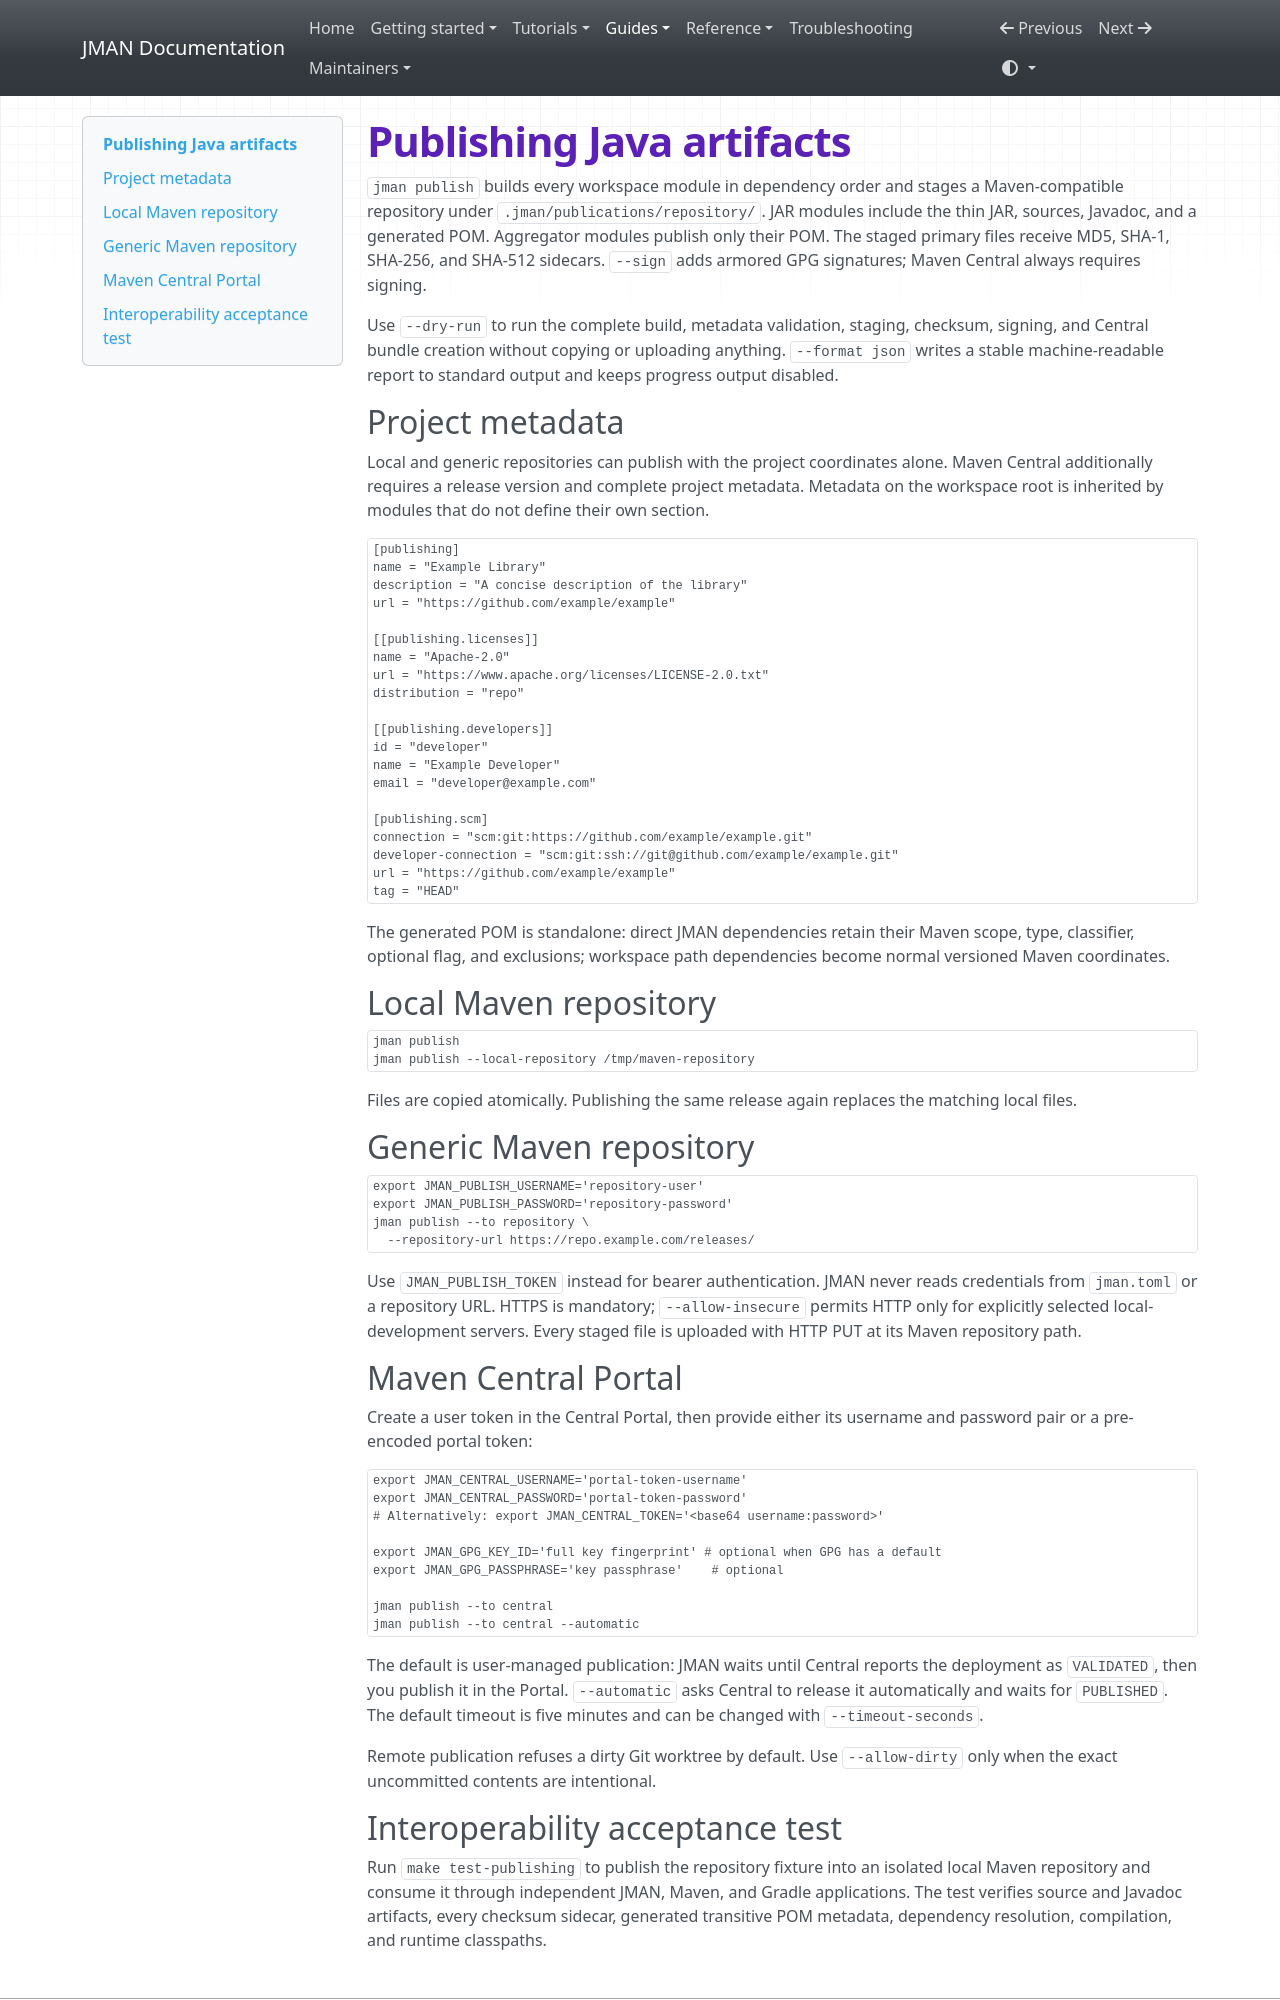

repository: zonnedev/jman · page: publishing/index.html · generator: mkdocs

# Publishing Java artifacts

`jman publish` builds every workspace module in dependency order and stages a
Maven-compatible repository under `.jman/publications/repository/`. JAR modules
include the thin JAR, sources, Javadoc, and a generated POM. Aggregator modules
publish only their POM. The staged primary files receive MD5, SHA-1, SHA-256,
and SHA-512 sidecars. `--sign` adds armored GPG signatures; Maven Central always
requires signing.

Use `--dry-run` to run the complete build, metadata validation, staging,
checksum, signing, and Central bundle creation without copying or uploading
anything. `--format json` writes a stable machine-readable report to standard
output and keeps progress output disabled.

## Project metadata

Local and generic repositories can publish with the project coordinates alone.
Maven Central additionally requires a release version and complete project
metadata. Metadata on the workspace root is inherited by modules that do not
define their own section.

```toml
[publishing]
name = "Example Library"
description = "A concise description of the library"
url = "https://github.com/example/example"

[[publishing.licenses]]
name = "Apache-2.0"
url = "https://www.apache.org/licenses/LICENSE-2.0.txt"
distribution = "repo"

[[publishing.developers]]
id = "developer"
name = "Example Developer"
email = "developer@example.com"

[publishing.scm]
connection = "scm:git:https://github.com/example/example.git"
developer-connection = "scm:git:ssh://git@github.com/example/example.git"
url = "https://github.com/example/example"
tag = "HEAD"
```

The generated POM is standalone: direct JMAN dependencies retain their Maven
scope, type, classifier, optional flag, and exclusions; workspace path
dependencies become normal versioned Maven coordinates.

## Local Maven repository

```bash
jman publish
jman publish --local-repository /tmp/maven-repository
```

Files are copied atomically. Publishing the same release again replaces the
matching local files.

## Generic Maven repository

```bash
export JMAN_PUBLISH_USERNAME='repository-user'
export JMAN_PUBLISH_PASSWORD='repository-password'
jman publish --to repository \
  --repository-url https://repo.example.com/releases/
```

Use `JMAN_PUBLISH_TOKEN` instead for bearer authentication. JMAN never reads
credentials from `jman.toml` or a repository URL. HTTPS is mandatory;
`--allow-insecure` permits HTTP only for explicitly selected local-development
servers. Every staged file is uploaded with HTTP PUT at its Maven repository
path.

## Maven Central Portal

Create a user token in the Central Portal, then provide either its username and
password pair or a pre-encoded portal token:

```bash
export JMAN_CENTRAL_USERNAME='portal-token-username'
export JMAN_CENTRAL_PASSWORD='portal-token-password'
# Alternatively: export JMAN_CENTRAL_TOKEN='<base64 username:password>'

export JMAN_GPG_KEY_ID='full key fingerprint' # optional when GPG has a default
export JMAN_GPG_PASSPHRASE='key passphrase'    # optional

jman publish --to central
jman publish --to central --automatic
```

The default is user-managed publication: JMAN waits until Central reports the
deployment as `VALIDATED`, then you publish it in the Portal. `--automatic`
asks Central to release it automatically and waits for `PUBLISHED`. The default
timeout is five minutes and can be changed with `--timeout-seconds`.

Remote publication refuses a dirty Git worktree by default. Use
`--allow-dirty` only when the exact uncommitted contents are intentional.
